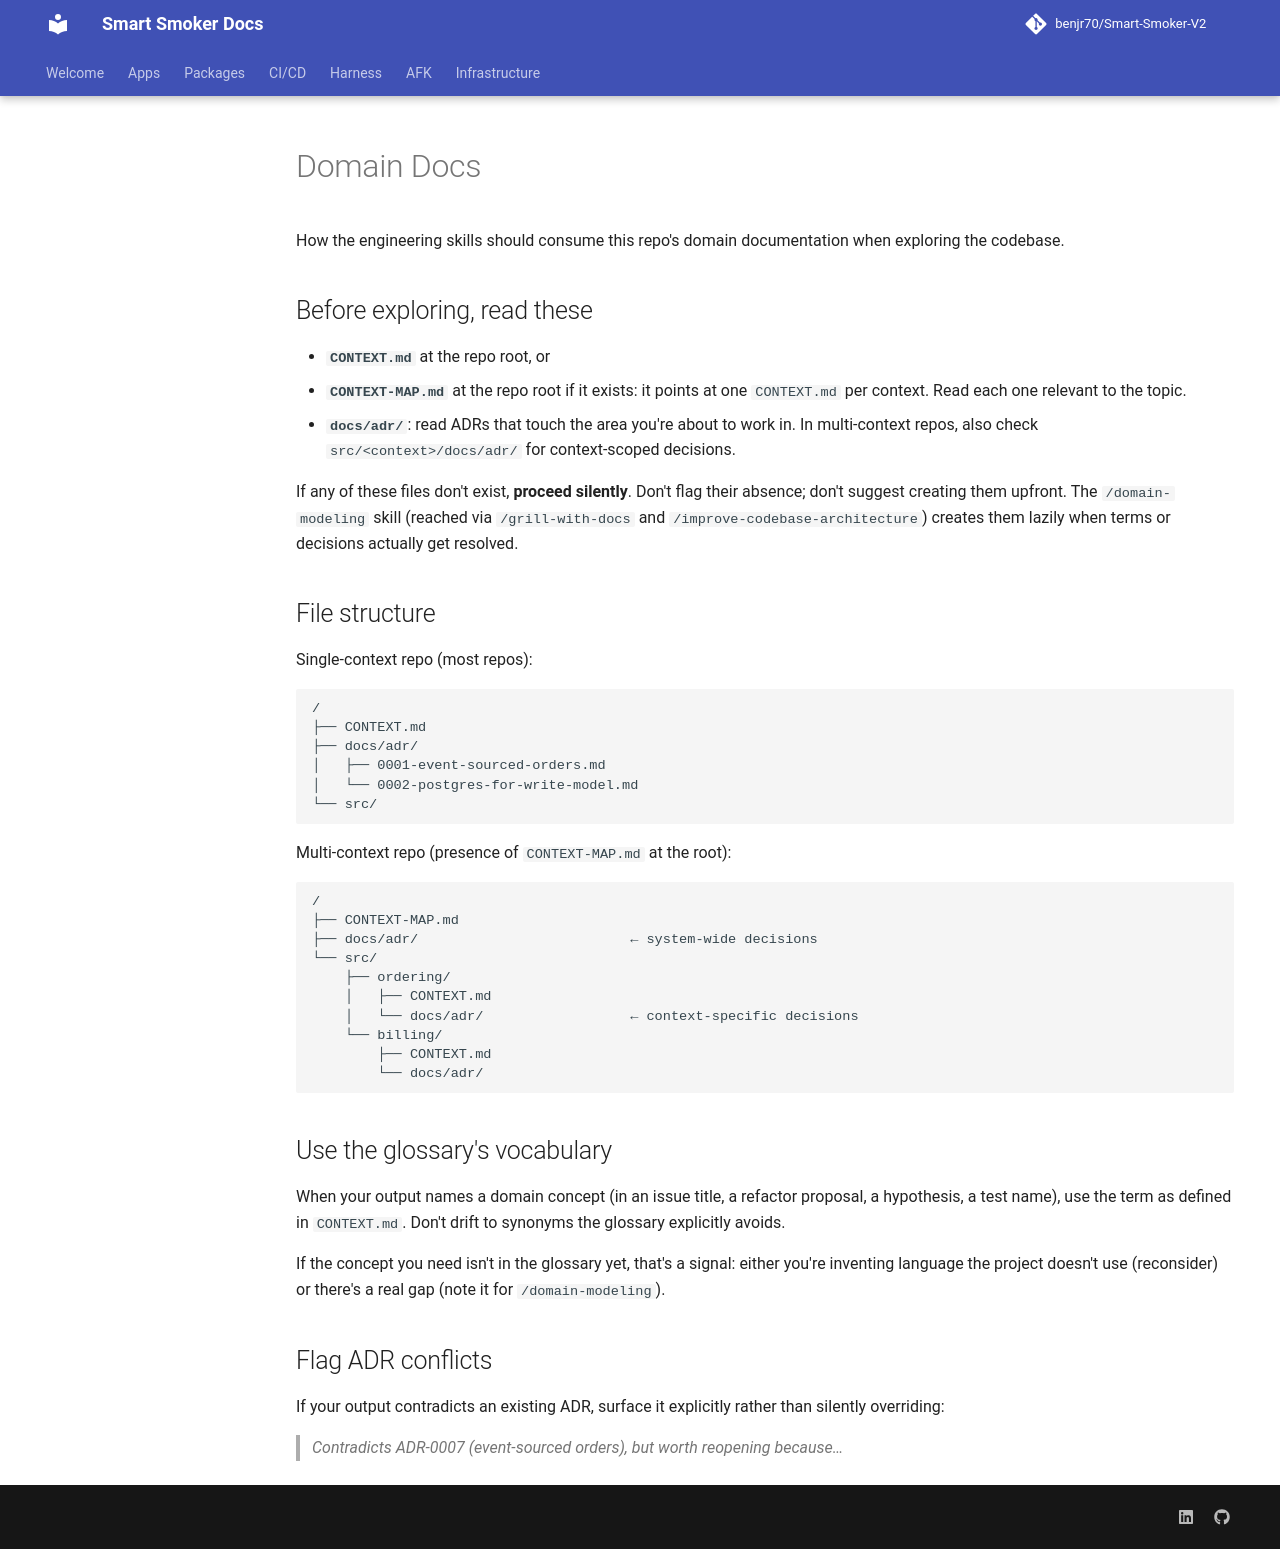

repository: benjr70/Smart-Smoker-V2 · page: agents/domain/index.html · generator: mkdocs

# Domain Docs

How the engineering skills should consume this repo's domain documentation when exploring the codebase.

## Before exploring, read these

- **`CONTEXT.md`** at the repo root, or
- **`CONTEXT-MAP.md`** at the repo root if it exists: it points at one `CONTEXT.md` per context. Read each one relevant to the topic.
- **`docs/adr/`**: read ADRs that touch the area you're about to work in. In multi-context repos, also check `src/<context>/docs/adr/` for context-scoped decisions.

If any of these files don't exist, **proceed silently**. Don't flag their absence; don't suggest creating them upfront. The `/domain-modeling` skill (reached via `/grill-with-docs` and `/improve-codebase-architecture`) creates them lazily when terms or decisions actually get resolved.

## File structure

Single-context repo (most repos):

```
/
├── CONTEXT.md
├── docs/adr/
│   ├── 0001-event-sourced-orders.md
│   └── 0002-postgres-for-write-model.md
└── src/
```

Multi-context repo (presence of `CONTEXT-MAP.md` at the root):

```
/
├── CONTEXT-MAP.md
├── docs/adr/                          ← system-wide decisions
└── src/
    ├── ordering/
    │   ├── CONTEXT.md
    │   └── docs/adr/                  ← context-specific decisions
    └── billing/
        ├── CONTEXT.md
        └── docs/adr/
```

## Use the glossary's vocabulary

When your output names a domain concept (in an issue title, a refactor proposal, a hypothesis, a test name), use the term as defined in `CONTEXT.md`. Don't drift to synonyms the glossary explicitly avoids.

If the concept you need isn't in the glossary yet, that's a signal: either you're inventing language the project doesn't use (reconsider) or there's a real gap (note it for `/domain-modeling`).

## Flag ADR conflicts

If your output contradicts an existing ADR, surface it explicitly rather than silently overriding:

> _Contradicts ADR-0007 (event-sourced orders), but worth reopening because…_
